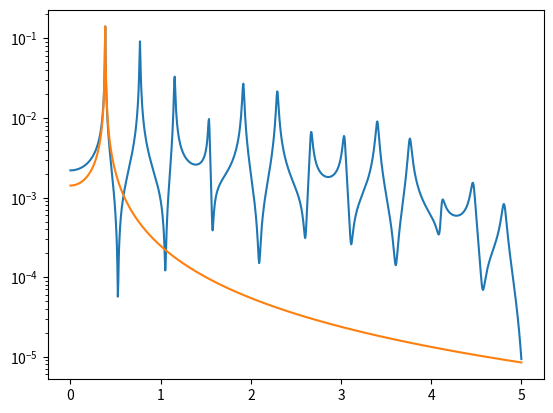

The script that saved this image:
import numpy as np
import matplotlib.pyplot as plt

# Model definition
nDOF = 40
nFreq = 1000
k = 1000
m = 1
damping = 0.01
nDOF_check = 2
freq_array = np.linspace(0,5,nFreq)
K = 2*k*np.diag(np.ones(nDOF)) - k*np.diag(np.ones(nDOF-1),-1) - k*np.diag(np.ones(nDOF-1),1)
M = m*np.eye(nDOF)
K = K*(1+damping*1j)
F = np.zeros(nDOF)
F[10] = 1
Jk = np.eye(nFreq)
Jm = -np.diag((2*np.pi*freq_array)**2)
Jf = np.ones(nFreq)

# Solve the FOM
U_FOM = np.zeros([nDOF, nFreq])*1j
for iFreq in range(nFreq):
    omega = 2*np.pi*freq_array[iFreq]
    U_FOM[:,iFreq] = np.linalg.solve(K - omega**2*M, F)
u_FOM = U_FOM[nDOF_check,:]

# Hyper parameters
nSamp = 1
nFP = 10
fp_tol = 1e-2
# Greedy search of basis
Basis = np.zeros([nDOF, nSamp])*1j
Rat_func = np.zeros([nFreq, nSamp])*1j
for iSamp in range(nSamp):
    Phi = np.zeros(nDOF)*1j
    Hfunc = np.ones(nFreq)
    Hfunc[0] = 1e3
    for iFP in range(nFP):
        print(iFP)
        # Solve for a new base
        Phi_old = Phi.copy()
        A = np.dot(Hfunc.conj(), np.matmul(Jk, Hfunc))*K + \
            np.dot(Hfunc.conj(), np.matmul(Jm, Hfunc))*M
        B = np.dot(Hfunc.conj(), Jf)*F
        Phi = np.linalg.solve(A, B)
        # Solve for freq response
        H_old = Hfunc.copy()
        A = np.dot(Phi.conj(), np.matmul(K, Phi))*Jk + \
            np.dot(Phi.conj(), np.matmul(M, Phi))*Jm
        B = np.dot(Phi.conj(), F)*Jf
        Hfunc = np.linalg.solve(A, B)
        diff_fp = np.linalg.norm(Phi - Phi_old)/np.linalg.norm(Phi) + \
                np.linalg.norm(Hfunc - H_old)/np.linalg.norm(Hfunc)
        if diff_fp < fp_tol:
            print("#########################################################")
            break
    Basis[:,iSamp] = Phi
    Rat_func[:,iSamp] = Hfunc

U_ROM = Basis @ Rat_func.T
u_ROM = U_ROM[nDOF_check,:]
# Plot FRF
fig = plt.figure(1)
plt.semilogy(freq_array, np.abs(u_FOM))
plt.semilogy(freq_array, np.abs(u_ROM))
plt.show()